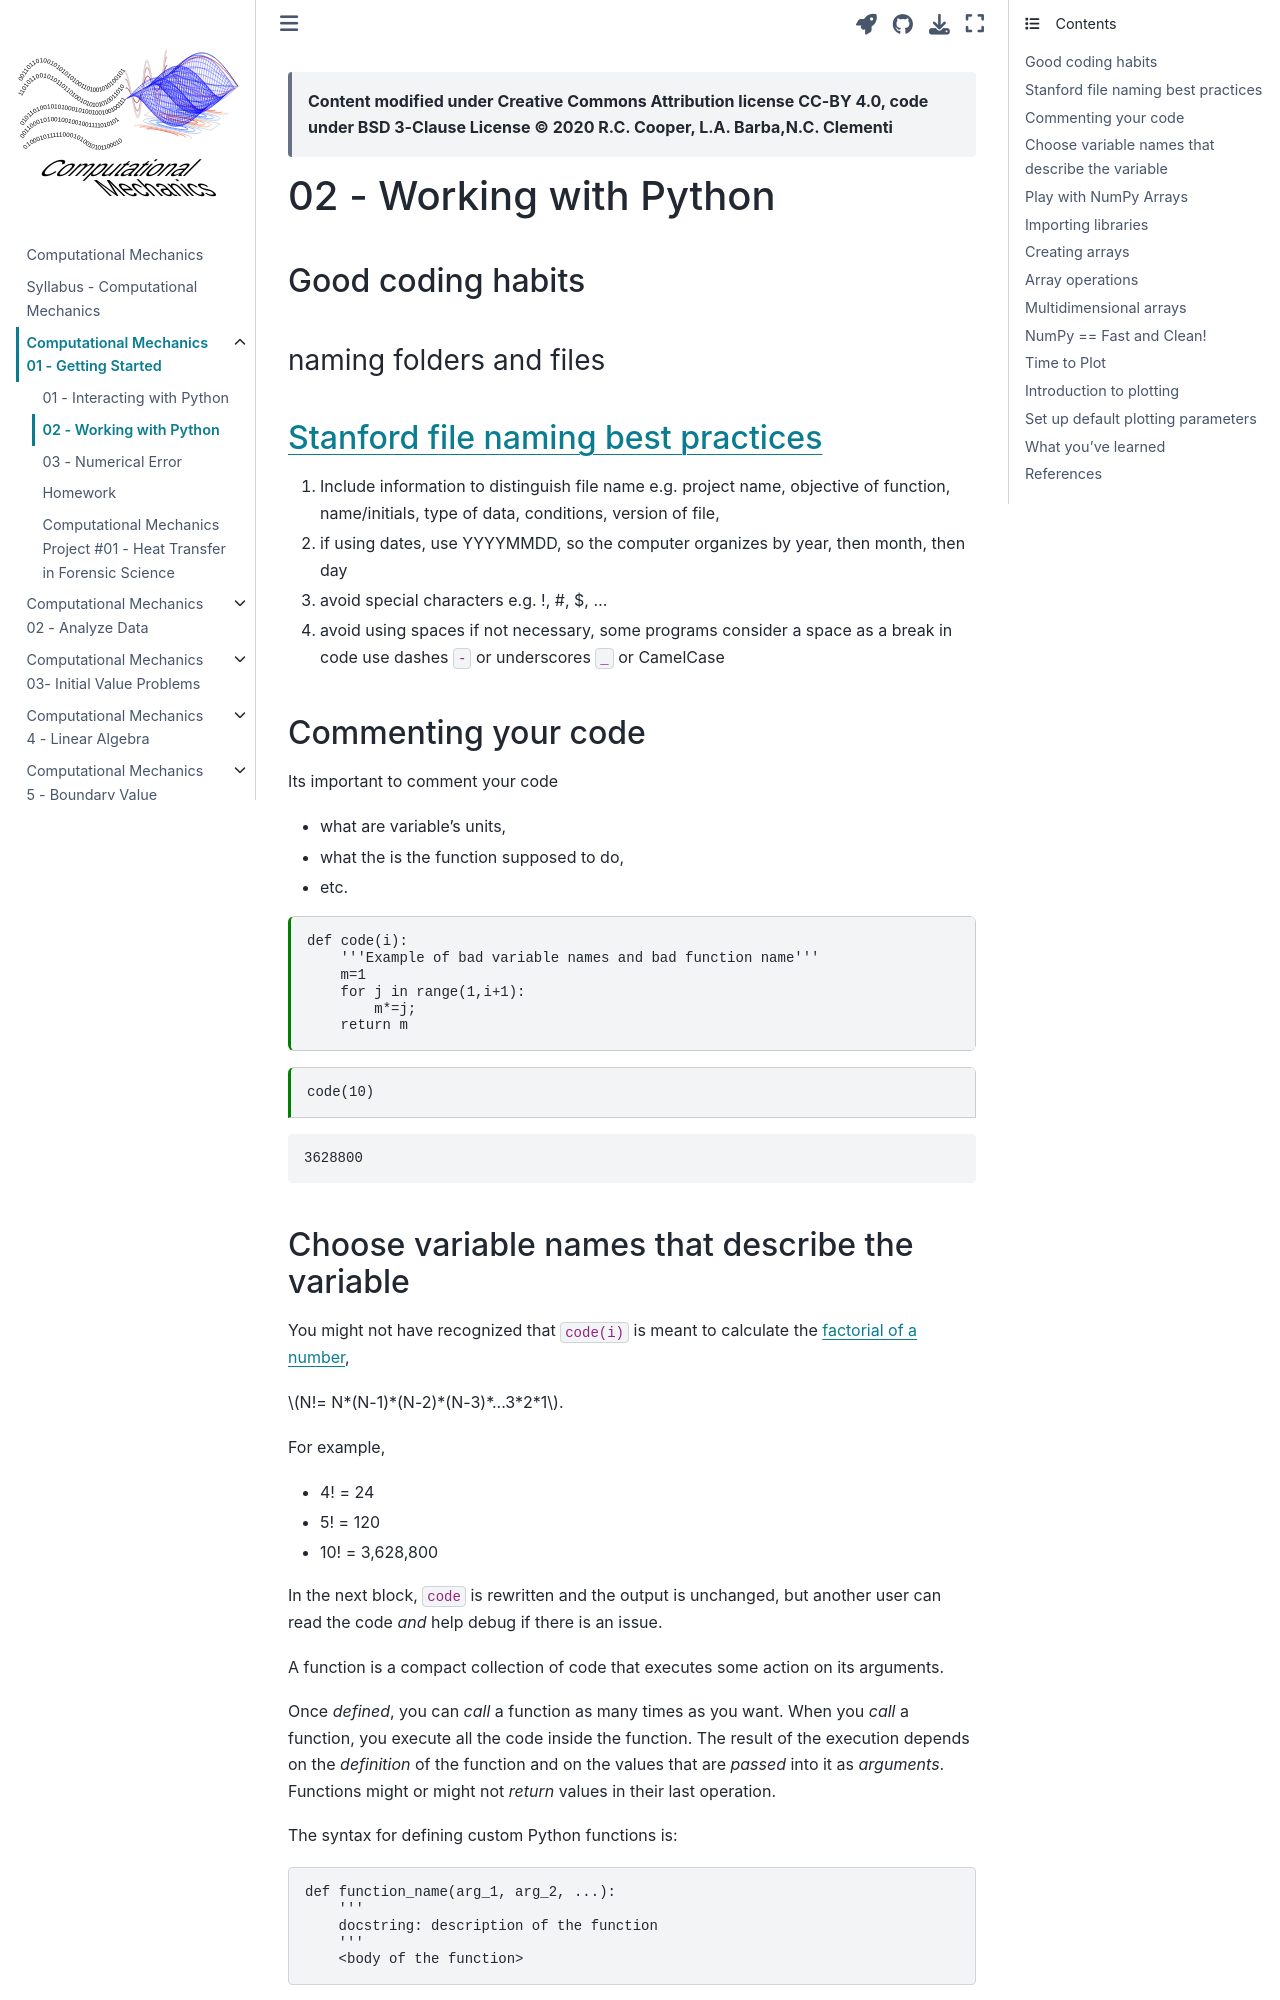

repository: cooperrc/computational-mechanics · page: module_01/02_Working_with_Python.html · generator: jekyll

---
jupytext:
  formats: md:myst,ipynb
  text_representation:
    extension: .md
    format_name: myst
    format_version: 0.13
    jupytext_version: 1.16.7
kernelspec:
  display_name: Python 3
  language: python
  name: python3
---

> __Content modified under Creative Commons Attribution license CC-BY
> 4.0, code under BSD 3-Clause License © 2020 R.C. Cooper, L.A. Barba,N.C. Clementi__

+++

# 02 - Working with Python

+++

## Good coding habits
### naming folders and files

+++

## [Stanford file naming best practices](https://library.stanford.edu/research/data-management-services/data-best-practices/best-practices-file-naming)

1. Include information to distinguish file name e.g. project name, objective of function, name/initials, type of data, conditions, version of file, 
2. if using dates, use YYYYMMDD, so the computer organizes by year, then month, then day
3. avoid special characters e.g. !, #, \$, ...
4. avoid using spaces if not necessary, some programs consider a space as a break in code use dashes `-` or underscores `_` or CamelCase

+++

## Commenting your code

Its important to comment your code 

- what are variable's units,

- what the is the function supposed to do, 

- etc.

```{code-cell}
def code(i):
    '''Example of bad variable names and bad function name'''
    m=1
    for j in range(1,i+1):
        m*=j;
    return m
```

```{code-cell}
code(10)
```
